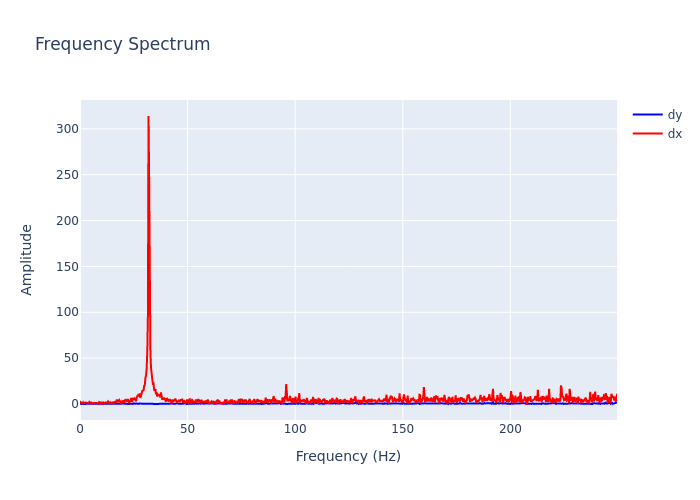

The table this chart was drawn from, first rows:
, frequency, dx, dy
0, 0.0, 1.008, 0.1694
1, 0.2895, 2.044, 0.04887
2, 0.579, 1.121, 0.1457
3, 0.8686, 0.5957, 0.1316
4, 1.158, 0.6857, 0.1285
5, 1.448, 1.845, 0.1823
6, 1.737, 0.6942, 0.05106
7, 2.027, 1.987, 0.09327
8, 2.316, 0.5427, 0.1306
9, 2.606, 1.622, 0.1534
10, 2.895, 1.154, 0.01553
11, 3.185, 0.8817, 0.2149
12, 3.474, 1.14, 0.2282
13, 3.764, 1.142, 0.06804
14, 4.053, 1.014, 0.1733
15, 4.343, 2.248, 0.1636
16, 4.632, 0.8345, 0.2039
17, 4.922, 0.9503, 0.148
18, 5.211, 1.563, 0.1429
19, 5.501, 1.52, 0.3367
20, 5.79, 0.2301, 0.6248
21, 6.08, 0.8827, 0.3921
22, 6.369, 1.453, 0.2178
23, 6.659, 1.28, 0.08341
24, 6.948, 1.228, 0.2165
25, 7.238, 1.221, 0.1718
26, 7.528, 0.9735, 0.3355
27, 7.817, 0.9533, 0.2666
28, 8.107, 0.4493, 0.2393
29, 8.396, 0.8789, 0.2495
30, 8.686, 0.2749, 0.1861
31, 8.975, 2.186, 0.04982
32, 9.265, 1.782, 0.147
33, 9.554, 0.9455, 0.4701
34, 9.844, 1.079, 0.3192
35, 10.13, 2.382, 0.206
36, 10.42, 0.2418, 0.2715
37, 10.71, 0.7932, 0.3245
38, 11, 1.672, 0.1585
39, 11.29, 1.346, 0.08696
40, 11.58, 0.8538, 0.1343
41, 11.87, 1.657, 0.2896
42, 12.16, 1.191, 0.1273
43, 12.45, 1.274, 0.3674
44, 12.74, 2.044, 0.2564
45, 13.03, 2.82, 0.1662
46, 13.32, 1.252, 0.1093
47, 13.61, 1.658, 0.1355
48, 13.9, 1.058, 0.1939
49, 14.19, 1.79, 0.2854
50, 14.48, 1.133, 0.2392
51, 14.77, 0.7789, 0.1566
52, 15.06, 1.594, 0.146
53, 15.34, 1.052, 0.1457
54, 15.63, 2.471, 0.1807
55, 15.92, 0.8289, 0.1463
56, 16.21, 2.302, 0.474
57, 16.5, 2.046, 0.4294
58, 16.79, 2.115, 0.2619
59, 17.08, 4.822, 0.1329
... 803 more rows
